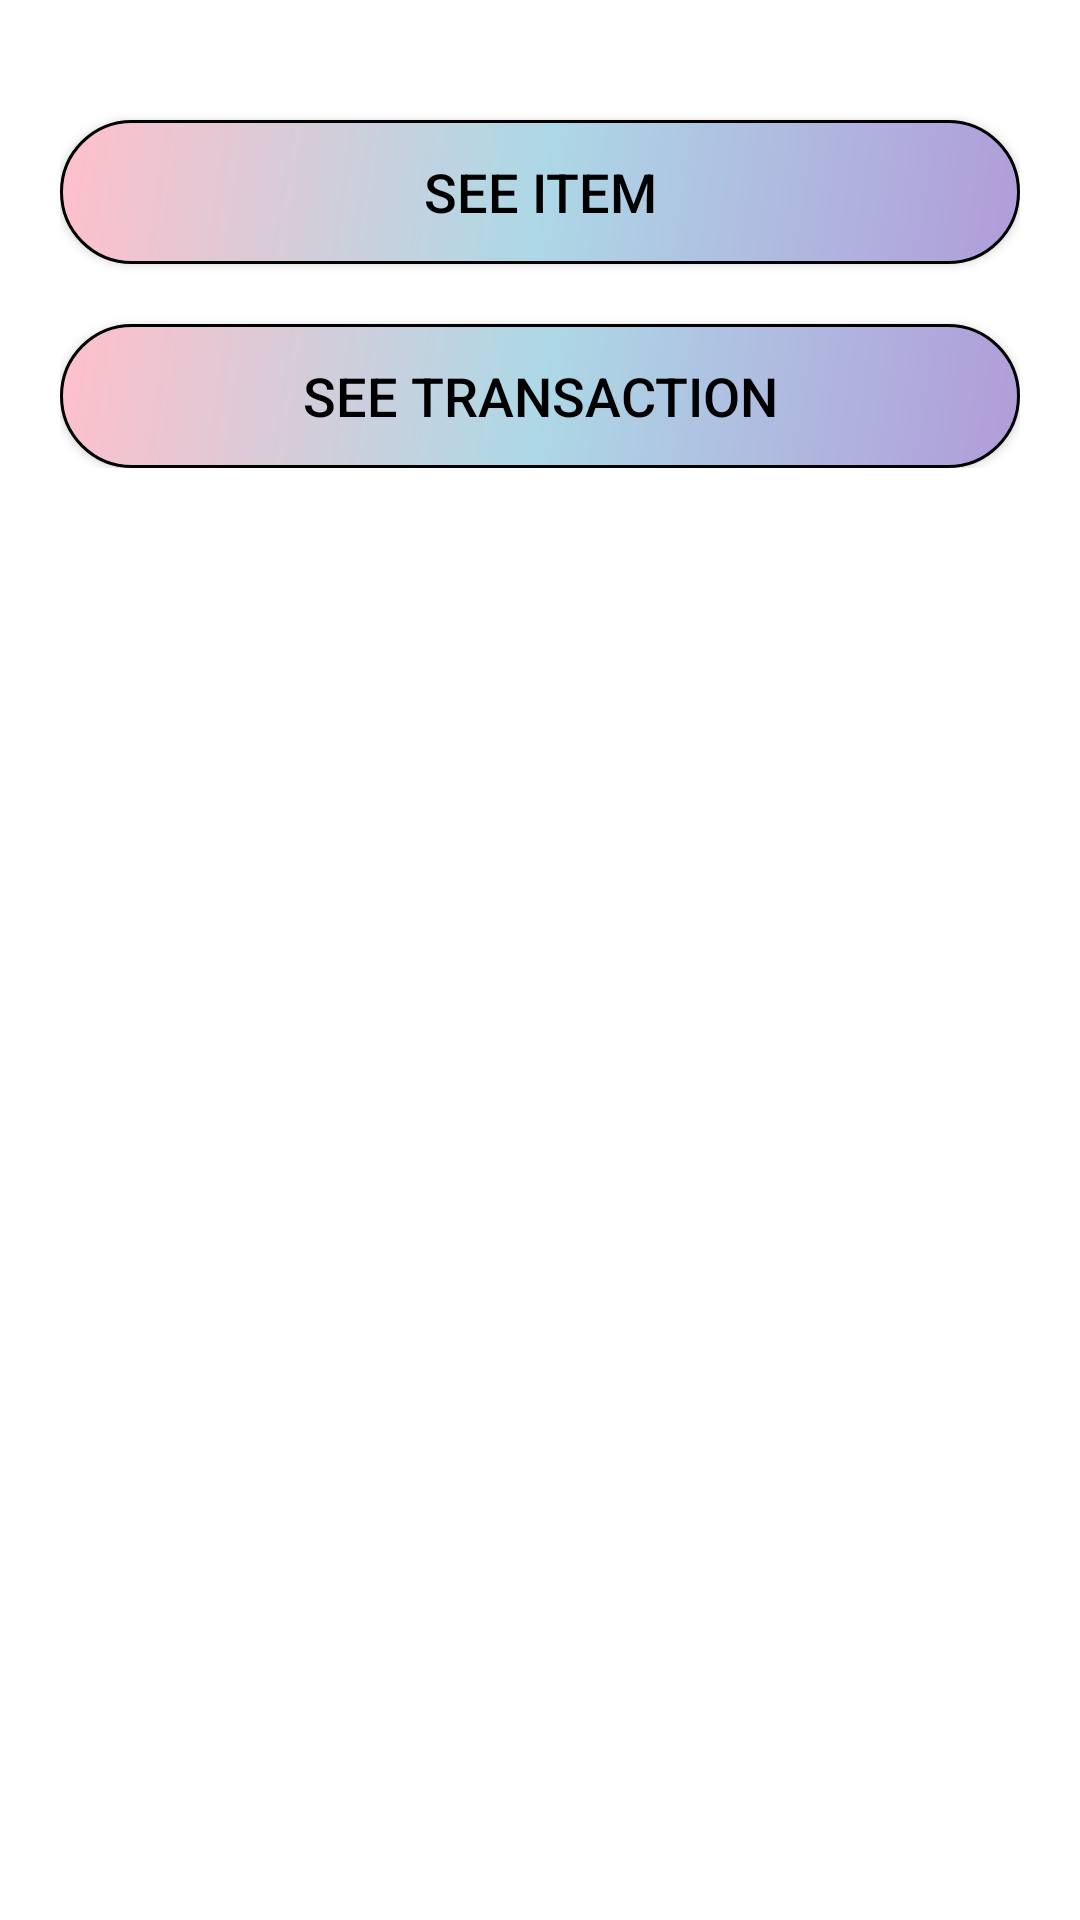

Reconstruct the res/layout file that produces this screen, plus the resources it refers to.
<!-- AndroidManifest.xml: application theme Theme.Punix -->
<!-- res/layout/main_admin_activity.xml -->
<?xml version="1.0" encoding="utf-8"?>
<ScrollView xmlns:android="http://schemas.android.com/apk/res/android"
    android:layout_width="match_parent"
    android:layout_height="match_parent"
    xmlns:tools="http://schemas.android.com/tools"
    android:orientation="vertical"
    android:padding="20dp"
    android:background="#FFFFFF"
    tools:context=".View.MainActivity">
    <LinearLayout
        android:layout_width="match_parent"
        android:layout_height="wrap_content"
        android:orientation="vertical">

    

        

        <androidx.appcompat.widget.AppCompatButton
            android:id="@+id/admin_item_parent_button"
            android:layout_width="match_parent"
            android:layout_height="wrap_content"
            android:layout_marginTop="20dp"
            android:background="@drawable/gradient"
            android:padding="10dp"
            android:text="see item"
            android:textColor="@color/black"
            android:textSize="18sp" />

        <androidx.appcompat.widget.AppCompatButton
            android:id="@+id/admin_transaction_parent_button"
            android:layout_width="match_parent"
            android:layout_height="wrap_content"
            android:layout_marginTop="20dp"
            android:background="@drawable/gradient"
            android:padding="10dp"
            android:text="see transaction"
            android:textColor="@color/black"
            android:textSize="18sp" />

    </LinearLayout>
</ScrollView>
<!-- resources referenced by this layout -->
<resources>
  <!-- drawable gradient (drawable) -->
  <?xml version="1.0" encoding="utf-8"?>
  <shape xmlns:android="http://schemas.android.com/apk/res/android"
      android:shape="rectangle">
      
      <corners android:radius="360dp" />
      <gradient
          android:startColor="#b19cd9"
          android:centerColor="#ADD8E6"
          android:endColor="#FFC0CB"
          android:angle="135" />
      <stroke android:width="3px" android:color="#000000" />
  </shape>
  <style name="Theme.Punix" parent="Theme.MaterialComponents.DayNight.DarkActionBar">
          
          <item name="colorPrimary">@color/purple_500</item>
          <item name="colorPrimaryVariant">@color/purple_700</item>
          <item name="colorOnPrimary">@color/white</item>
          
          <item name="colorSecondary">@color/teal_200</item>
          <item name="colorSecondaryVariant">@color/teal_700</item>
          <item name="colorOnSecondary">@color/black</item>
          
          <item name="android:statusBarColor">?attr/colorPrimaryVariant</item>
          
      </style>
  <!-- not gathered from this repository: default colours our renderer supplied (Android Studio template values) -->
  <color name="purple_500">#FF6200EE</color>
  <color name="purple_700">#FF3700B3</color>
  <color name="teal_200">#FF03DAC5</color>
  <color name="teal_700">#FF018786</color>
  <color name="black">#FF000000</color>
  <color name="white">#FFFFFFFF</color>
</resources>
